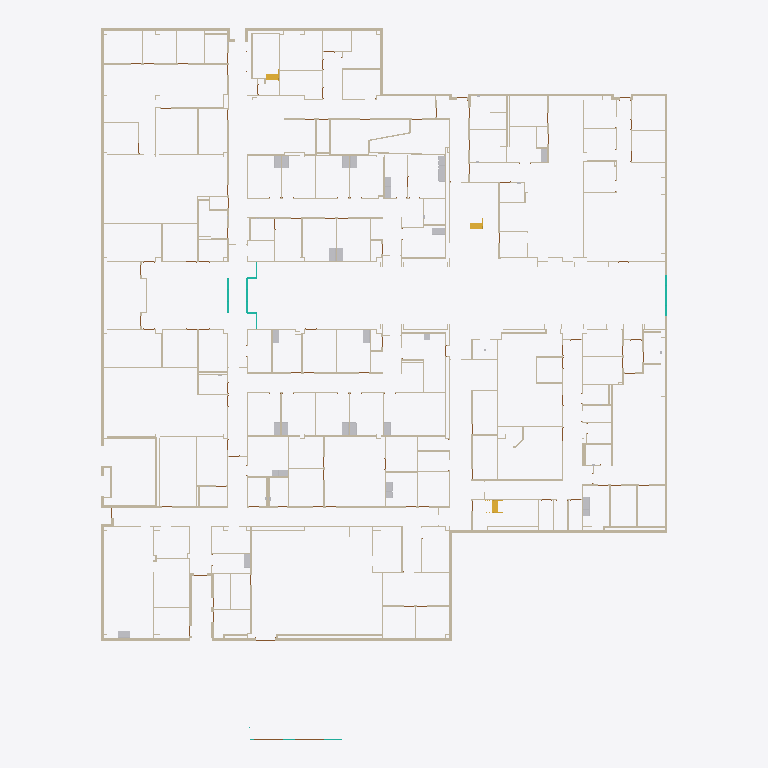
Plan cut of the same IFC building model at storey 'TOF Footing' (level -1.00 m, cut at 0.40 m), seen from above with north up, elements coloured by IFC class (only those large enough to see are counted): 211 walls (beige), 29 other elements (light grey), 4 curtain walls (teal), 3 stairs (yellow). Cut surfaces are drawn darker.
Extent 52.7 m × 66.1 m × 14.8 m (x, y, z). Storeys (4): TOF Footing at -1.00 m; First Floor at 0.00 m; Second Floor at 4.57 m; Roof - Main at 9.25 m. Elements (1894): 1065 IfcWallStandardCase, 250 IfcCovering, 249 IfcDoor, 118 IfcFurnishingElement, 102 IfcFlowTerminal, 58 IfcWindow, 31 IfcCurtainWall, 15 IfcWall, 3 IfcRailing, 3 IfcStair.

HEADER;
FILE_DESCRIPTION(('ViewDefinition [CoordinationView]'),'2;1');
FILE_NAME('Project Number','2011-09-06T11:22:43',(''),(''),'Autodesk Revit Architecture 2011 - 1.0','20100326_1700 (Solibri IFC Optimizer)','');
FILE_SCHEMA(('IFC2X3'));
ENDSEC;
DATA;
#172739=IFCPROJECT('3eM8WbY_59RR5TDWry5aRV',#1,'Project Number',$,$,'','Project Status',(#4,#31915),#177014);
#38083=IFCSITE('3eM8WbY_59RR5TDWry5aRT',#1,'Default',$,'',#31916,$,$,.ELEMENT.,(42,21,30,344238),(-71,-3,-35,-194702),-0.0,$,$);
#13535=IFCBUILDING('3eM8WbY_59RR5TDWry5aRU',#1,$,$,$,#11499,$,$,.ELEMENT.,$,$,#51212);
#3954=IFCBUILDINGSTOREY('3eM8WbY_59RR5TDWs3wwJP',#1,'First Floor',$,$,#15,$,$,.ELEMENT.,-3.531500E-13);
#3955=IFCBUILDINGSTOREY('3eM8WbY_59RR5TDWs3wwJN',#1,'Second Floor',$,$,#32,$,$,.ELEMENT.,4.570000000004098);
#3956=IFCBUILDINGSTOREY('3eM8WbY_59RR5TDWs3wwJL',#1,'Roof - Main',$,$,#47,$,$,.ELEMENT.,9.25000000000408);
#4325=IFCBUILDINGSTOREY('3eM8WbY_59RR5TDWs3wwJR',#1,'TOF Footing',$,$,#634,$,$,.ELEMENT.,-1.000000000000353);
#195=IFCWALLSTANDARDCASE('3LbNSBzHHBSuzhUUvuwBdQ',#1,'Basic Wall:Exterior - Insul Panel on Mtl. Stud:141152',$,'Basic Wall:Exterior - Insul Panel on Mtl. Stud:130954',#28134,#132797,'141152');
#206=IFCWALLSTANDARDCASE('3LbNSBzHHBSuzhUUvuwBYQ',#1,'Basic Wall:Exterior - Insul Panel on Mtl. Stud:140832',$,'Basic Wall:Exterior - Insul Panel on Mtl. Stud:130954',#32387,#132795,'140832');
#235=IFCWALLSTANDARDCASE('0otfaO0qPDAhynjJ6DnL_y',#1,'Basic Wall:Exterior - Insul Panel on Mtl. Stud:263032',$,'Basic Wall:Exterior - Insul Panel on Mtl. Stud:130954',#9069,#133655,'263032');
#236=IFCWALLSTANDARDCASE('0$T_kKFfj6eQu9LjJc1L4V',#1,'Basic Wall:Exterior - Insul Panel on Mtl. Stud:258588',$,'Basic Wall:Exterior - Insul Panel on Mtl. Stud:130954',#13497,#133616,'258588');
#196=IFCWALLSTANDARDCASE('3LbNSBzHHBSuzhUUvuwBG4',#1,'Basic Wall:Exterior - Insul Panel on Mtl. Stud:142014',$,'Basic Wall:Exterior - Insul Panel on Mtl. Stud:130954',#13475,#132802,'142014');
#288=IFCWALLSTANDARDCASE('3LbNSBzHHBSuzhUUvuwB0x',#1,'Basic Wall:Exterior - Insul Panel on Mtl. Stud:142977',$,'Basic Wall:Exterior - Insul Panel on Mtl. Stud:130954',#32377,#132813,'142977');
#216=IFCWALLSTANDARDCASE('3LbNSBzHHBSuzhUUvuwBiP',#1,'Basic Wall:Exterior - Insul Panel on Mtl. Stud:140707',$,'Basic Wall:Exterior - Insul Panel on Mtl. Stud:130954',#11471,#132794,'140707');
#302=IFCWALLSTANDARDCASE('3LbNSBzHHBSuzhUUvuwBWM',#1,'Basic Wall:Exterior - Insul Panel on Mtl. Stud:140972',$,'Basic Wall:Exterior - Insul Panel on Mtl. Stud:130954',#13474,#132796,'140972');
#317=IFCWALLSTANDARDCASE('3LbNSBzHHBSuzhUUvuwB4_',#1,'Basic Wall:Exterior - Insul Panel on Mtl. Stud:143236',$,'Basic Wall:Exterior - Insul Panel on Mtl. Stud:130954',#123448,#132817,'143236');
#163=IFCWALLSTANDARDCASE('3Egy$LBd99weR14rW4bmWa',#1,'Basic Wall:Interior - Partition (92mm Stud):164694',$,'Basic Wall:Interior - Partition (92mm Stud):128360',#4326,#132942,'164694');
#215=IFCWALLSTANDARDCASE('3LbNSBzHHBSuzhUUvuwBEp',#1,'Basic Wall:Exterior - Insul Panel on Mtl. Stud:142601',$,'Basic Wall:Exterior - Insul Panel on Mtl. Stud:130954',#13473,#132808,'142601');
#233=IFCWALLSTANDARDCASE('3LbNSBzHHBSuzhUUvuwFhT',#1,'Basic Wall:Interior - Partition (92mm Stud):156775',$,'Basic Wall:Interior - Partition (92mm Stud):128360',#11477,#132878,'156775');
#157=IFCWALLSTANDARDCASE('1qc5HjZvrCsga38tqxQ3nV',#1,'Basic Wall:Interior - Partition (92mm Stud):366211',$,'Basic Wall:Interior - Partition (92mm Stud):128360',#9070,#133969,'366211');
#234=IFCWALLSTANDARDCASE('0tIhQ6hmz02e5gznEed43R',#1,'Basic Wall:Interior - Partition (92mm Stud):354436',$,'Basic Wall:Interior - Partition (92mm Stud):128360',#13495,#133823,'354436');
#1636=IFCWALLSTANDARDCASE('3Egy$LBd99weR14rW4bszJ',#1,'Basic Wall:Interior - Furring (152 mm Stud):189473',$,'Basic Wall:Interior - Furring (152 mm Stud):138413',#123704,#133140,'189473');
#323=IFCWALLSTANDARDCASE('0bk1ZfURb7DB4FOIglu73X',#1,'Basic Wall:Interior - Partition (92mm Stud):164156',$,'Basic Wall:Interior - Partition (92mm Stud):128360',#32239,#132937,'164156');
#468=IFCWALLSTANDARDCASE('3LbNSBzHHBSuzhUUvuwBLq',#1,'Basic Wall:Exterior - Insul Panel on Mtl. Stud:142286',$,'Basic Wall:Exterior - Insul Panel on Mtl. Stud:130954',#123439,#132803,'142286');
#212=IFCWALLSTANDARDCASE('3LbNSBzHHBSuzhUUvuwFOf',#1,'Basic Wall:Interior - Partition (92mm Stud):157843',$,'Basic Wall:Interior - Partition (92mm Stud):128360',#11466,#132884,'157843');
#298=IFCWALLSTANDARDCASE('3Egy$LBd99weR14rW4bsiq',#1,'Basic Wall:Interior - Partition (92mm Stud):188486',$,'Basic Wall:Interior - Partition (92mm Stud):128360',#32223,#133130,'188486');
#269=IFCWALLSTANDARDCASE('3LbNSBzHHBSuzhUUvuwALs',#1,'Basic Wall:Interior - Partition (92mm Stud):146380',$,'Basic Wall:Interior - Partition (92mm Stud):128360',#13463,#132827,'146380');
#419=IFCWALLSTANDARDCASE('3Egy$LBd99weR14rW4bqms',#1,'Basic Wall:Interior - Partition (92mm Stud):182084',$,'Basic Wall:Interior - Partition (92mm Stud):128360',#123652,#133076,'182084');
#169=IFCWALLSTANDARDCASE('3Egy$LBd99weR14rW4brn5',#1,'Basic Wall:Interior - Partition (92mm Stud):186167',$,'Basic Wall:Interior - Partition (92mm Stud):128360',#32225,#133107,'186167');
#700=IFCWALLSTANDARDCASE('3Egy$LBd99weR14rW4brES',#1,'Basic Wall:Exterior - Insul Panel on Mtl. Stud:186606',$,'Basic Wall:Exterior - Insul Panel on Mtl. Stud:130954',#32249,#133113,'186606');
#374=IFCWALLSTANDARDCASE('3Egy$LBd99weR14rW4bpOG',#1,'Basic Wall:Interior - Partition (92mm Stud):179554',$,'Basic Wall:Interior - Partition (92mm Stud):128360',#123626,#133045,'179554');
#602=IFCWALLSTANDARDCASE('2g$QZpOGbBUxSNx_ZgxJQB',#1,'Basic Wall:Exterior - Insul Panel on Mtl. Stud:256262',$,'Basic Wall:Exterior - Insul Panel on Mtl. Stud:130954',#124162,#133610,'256262');
#361=IFCWALLSTANDARDCASE('0$T_kKFfj6eQu9LjJc1Knz',#1,'Basic Wall:Exterior - Insul Panel on Mtl. Stud:257918',$,'Basic Wall:Exterior - Insul Panel on Mtl. Stud:130954',#32516,#133613,'257918');
#604=IFCWALLSTANDARDCASE('0$T_kKFfj6eQu9LjJc1LCA',#1,'Basic Wall:Exterior - Insul Panel on Mtl. Stud:258057',$,'Basic Wall:Exterior - Insul Panel on Mtl. Stud:130954',#124183,#133614,'258057');
#184=IFCWALLSTANDARDCASE('3Egy$LBd99weR14rW4bmzE',#1,'Basic Wall:Interior - Partition (92mm Stud):164924',$,'Basic Wall:Interior - Partition (92mm Stud):128360',#9062,#132944,'164924');
#156=IFCWALLSTANDARDCASE('0bk1ZfURb7DB4FOIglu8Y$',#1,'Basic Wall:Interior - Partition (92mm Stud):162146',$,'Basic Wall:Interior - Partition (92mm Stud):128360',#13468,#132917,'162146');
#347=IFCWALLSTANDARDCASE('3Egy$LBd99weR14rW4bny6',#1,'Basic Wall:Interior - Partition (92mm Stud):169076',$,'Basic Wall:Interior - Partition (92mm Stud):128360',#123564,#132970,'169076');
#525=IFCWALLSTANDARDCASE('3Egy$LBd99weR14rW4bqpl',#1,'Basic Wall:Interior - Partition (92mm Stud):182173',$,'Basic Wall:Interior - Partition (92mm Stud):128360',#28121,#133077,'182173');
#527=IFCWALLSTANDARDCASE('3Egy$LBd99weR14rW4br0g',#1,'Basic Wall:Exterior - Insul Panel on Mtl. Stud:187224',$,'Basic Wall:Exterior - Insul Panel on Mtl. Stud:130954',#28123,#133117,'187224');
#432=IFCWALLSTANDARDCASE('3LbNSBzHHBSuzhUUvuwBA0',#1,'Basic Wall:Exterior - Insul Panel on Mtl. Stud:142394',$,'Basic Wall:Exterior - Insul Panel on Mtl. Stud:130954',#32379,#132804,'142394');
#1184=IFCWALLSTANDARDCASE('0bk1ZfURb7DB4FOIglu77i',#1,'Basic Wall:Interior - Partition (92mm Stud):163889',$,'Basic Wall:Interior - Partition (92mm Stud):128360',#123537,#132935,'163889');
#707=IFCWALLSTANDARDCASE('0$T_kKFfj6eQu9LjJc1L7M',#1,'Basic Wall:Exterior - Insul Panel on Mtl. Stud:258773',$,'Basic Wall:Exterior - Insul Panel on Mtl. Stud:130954',#124203,#133617,'258773');
#183=IFCWALLSTANDARDCASE('3LbNSBzHHBSuzhUUvuwFIB',#1,'Basic Wall:Interior - Partition (92mm Stud):158257',$,'Basic Wall:Interior - Partition (92mm Stud):128360',#123497,#132887,'158257');
#286=IFCWALLSTANDARDCASE('3Egy$LBd99weR14rW4bpNc',#1,'Basic Wall:Interior - Partition (92mm Stud):179860',$,'Basic Wall:Interior - Partition (92mm Stud):128360',#13467,#133049,'179860');
#214=IFCWALLSTANDARDCASE('3Egy$LBd99weR14rW4bq30',#1,'Basic Wall:Interior - Partition (92mm Stud):183218',$,'Basic Wall:Interior - Partition (92mm Stud):128360',#11467,#133084,'183218');
#933=IFCWALLSTANDARDCASE('0bk1ZfURb7DB4FOIglu8zZ',#1,'Basic Wall:Interior - Partition (92mm Stud):163518',$,'Basic Wall:Interior - Partition (92mm Stud):128360',#123536,#132934,'163518');
#567=IFCWALLSTANDARDCASE('3LbNSBzHHBSuzhUUvuwBVu',#1,'Basic Wall:Exterior - Insul Panel on Mtl. Stud:141634',$,'Basic Wall:Exterior - Insul Panel on Mtl. Stud:130954',#123436,#132798,'141634');
#662=IFCWALLSTANDARDCASE('3LbNSBzHHBSuzhUUvuwEyX',#1,'Basic Wall:Interior - Partition (92mm Stud):160155',$,'Basic Wall:Interior - Partition (92mm Stud):128360',#123510,#132903,'160155');
#663=IFCWALLSTANDARDCASE('0bk1ZfURb7DB4FOIglu8la',#1,'Basic Wall:Interior - Partition (92mm Stud):162361',$,'Basic Wall:Interior - Partition (92mm Stud):128360',#123520,#132918,'162361');
#1121=IFCSTAIR('0mxk1RW8H5mvX1dNnpRqBK',#1,'Stair:Concrete Pan - 180mm Max Riser 280mm Tread:251180',$,'Stair:Concrete Pan - 180mm Max Riser 280mm Tread',#124136,$,'251180',.HALF_TURN_STAIR.);
#526=IFCWALLSTANDARDCASE('3Egy$LBd99weR14rW4bs_8',#1,'Basic Wall:Interior - Partition (92mm Stud):189690',$,'Basic Wall:Interior - Partition (92mm Stud):128360',#28122,#133142,'189690');
#678=IFCWALLSTANDARDCASE('3Egy$LBd99weR14rW4brxf',#1,'Basic Wall:Interior - Partition (92mm Stud):185755',$,'Basic Wall:Interior - Partition (92mm Stud):128360',#123670,#133099,'185755');
#603=IFCWALLSTANDARDCASE('2g$QZpOGbBUxSNx_ZgxJOk',#1,'Basic Wall:Exterior - Insul Panel on Mtl. Stud:256419',$,'Basic Wall:Exterior - Insul Panel on Mtl. Stud:130954',#124163,#133611,'256419');
#1189=IFCWALLSTANDARDCASE('3Egy$LBd99weR14rW4bnkT',#1,'Basic Wall:Interior - Partition (92mm Stud):168175',$,'Basic Wall:Interior - Partition (92mm Stud):128360',#123556,#132962,'168175');
#1120=IFCSTAIR('0mxk1RW8H5mvX1dNnpRqIz',#1,'Stair:Concrete Pan - 180mm Max Riser 280mm Tread:250693',$,'Stair:Concrete Pan - 180mm Max Riser 280mm Tread',#124128,$,'250693',.HALF_TURN_STAIR.);
#1119=IFCSTAIR('3NhaIUfh12PAdrGa$S3z3M',#1,'Stair:Concrete Pan - 180mm Max Riser 280mm Tread:221039',$,'Stair:Concrete Pan - 180mm Max Riser 280mm Tread',#123916,$,'221039',.HALF_TURN_STAIR.);
#666=IFCWALLSTANDARDCASE('3Egy$LBd99weR14rW4bmNa',#1,'Basic Wall:Interior - Partition (92mm Stud):167574',$,'Basic Wall:Interior - Partition (92mm Stud):128360',#123554,#132959,'167574');
#508=IFCWALLSTANDARDCASE('3LbNSBzHHBSuzhUUvuwEz8',#1,'Basic Wall:Interior - Partition (92mm Stud):160242',$,'Basic Wall:Interior - Partition (92mm Stud):128360',#123511,#132904,'160242');
#664=IFCWALLSTANDARDCASE('0bk1ZfURb7DB4FOIglu8jA',#1,'Basic Wall:Interior - Partition (92mm Stud):162455',$,'Basic Wall:Interior - Partition (92mm Stud):128360',#123521,#132919,'162455');
#322=IFCWALLSTANDARDCASE('3Egy$LBd99weR14rW4brWy',#1,'Basic Wall:Interior - Partition (92mm Stud):185166',$,'Basic Wall:Interior - Partition (92mm Stud):128360',#32215,#133096,'185166');
#481=IFCWALLSTANDARDCASE('3Egy$LBd99weR14rW4brrb',#1,'Basic Wall:Interior - Partition (92mm Stud):185879',$,'Basic Wall:Interior - Partition (92mm Stud):128360',#32245,#133100,'185879');
#517=IFCWALLSTANDARDCASE('3Egy$LBd99weR14rW4bszE',#1,'Basic Wall:Interior - Partition (92mm Stud):189500',$,'Basic Wall:Interior - Partition (92mm Stud):128360',#123705,#133141,'189500');
#265=IFCWALLSTANDARDCASE('3Egy$LBd99weR14rW4bru4',#1,'Basic Wall:Interior - Partition (92mm Stud):185718',$,'Basic Wall:Interior - Partition (92mm Stud):128360',#28126,#133098,'185718');
#1630=IFCWALLSTANDARDCASE('3Egy$LBd99weR14rW4brHd',#1,'Basic Wall:Interior - Furring (38 mm Stud):188181',$,'Basic Wall:Interior - Furring (38 mm Stud):128404',#123693,#133127,'188181');
#470=IFCWALLSTANDARDCASE('3Egy$LBd99weR14rW4bmvZ',#1,'Basic Wall:Interior - Partition (92mm Stud):165137',$,'Basic Wall:Interior - Partition (92mm Stud):128360',#123544,#132945,'165137');
#1307=IFCWALLSTANDARDCASE('3pms57Ad5AVAb74jf4yKrd',#1,'Basic Wall:Interior - Furring (38 mm Stud):365923',$,'Basic Wall:Interior - Furring (38 mm Stud):128404',#125211,#133963,'365923');
#697=IFCWALLSTANDARDCASE('3LbNSBzHHBSuzhUUvuwDh_',#1,'Basic Wall:Interior - Partition (92mm Stud):148548',$,'Basic Wall:Interior - Partition (92mm Stud):128360',#32153,#132838,'148548');
#490=IFCWALLSTANDARDCASE('0tIhQ6hmz02e5gznEed5Yz',#1,'Basic Wall:Interior - Partition (92mm Stud):356578',$,'Basic Wall:Interior - Partition (92mm Stud):128360',#32479,#133844,'356578');
#352=IFCWALLSTANDARDCASE('0bk1ZfURb7DB4FOIglu8bl',#1,'Basic Wall:Interior - Partition (92mm Stud):161970',$,'Basic Wall:Interior - Partition (92mm Stud):128360',#32163,#132916,'161970');
#1223=IFCWALLSTANDARDCASE('3Egy$LBd99weR14rW4brLm',#1,'Basic Wall:Interior - Partition (92mm Stud):187906',$,'Basic Wall:Interior - Partition (92mm Stud):128360',#123691,#133125,'187906');
#680=IFCWALLSTANDARDCASE('3Egy$LBd99weR14rW4brUK',#1,'Basic Wall:Interior - Partition (92mm Stud):187622',$,'Basic Wall:Interior - Partition (92mm Stud):128360',#123688,#133122,'187622');
#476=IFCWALLSTANDARDCASE('3Egy$LBd99weR14rW4brPD',#1,'Basic Wall:Interior - Partition (92mm Stud):187711',$,'Basic Wall:Interior - Partition (92mm Stud):128360',#123689,#133123,'187711');
#597=IFCWALLSTANDARDCASE('3Egy$LBd99weR14rW4bshb',#1,'Basic Wall:Interior - Partition (92mm Stud):188823',$,'Basic Wall:Interior - Partition (92mm Stud):128360',#32211,#133134,'188823');
#360=IFCWALLSTANDARDCASE('0ztdC3L1HAzhbhMHypqcSl',#1,'Basic Wall:Interior - Partition (92mm Stud):404985',$,'Basic Wall:Interior - Partition (92mm Stud):128360',#32492,#134202,'404985');
#1165=IFCWALLSTANDARDCASE('3LbNSBzHHBSuzhUUvuwDqB',#1,'Basic Wall:Interior - Partition (92mm Stud):148401',$,'Basic Wall:Interior - Partition (92mm Stud):128360',#123459,#132836,'148401');
#698=IFCWALLSTANDARDCASE('3Egy$LBd99weR14rW4brzp',#1,'Basic Wall:Interior - Partition (92mm Stud):185345',$,'Basic Wall:Interior - Partition (92mm Stud):128360',#32217,#133097,'185345');
#1220=IFCWALLSTANDARDCASE('3Egy$LBd99weR14rW4br8v',#1,'Basic Wall:Interior - Partition (92mm Stud):186699',$,'Basic Wall:Interior - Partition (92mm Stud):128360',#123682,#133114,'186699');
#1222=IFCWALLSTANDARDCASE('3Egy$LBd99weR14rW4brRZ',#1,'Basic Wall:Interior - Partition (92mm Stud):187793',$,'Basic Wall:Interior - Partition (92mm Stud):128360',#123690,#133124,'187793');
#748=IFCCURTAINWALL('1I_Rp6d3j27fE7zFUMgaqZ',#1,'Curtain Wall:Chain Link Fence:346963',$,'Curtain Wall:Chain Link Fence:137002',#124998,$,'346963');
#931=IFCWALLSTANDARDCASE('3LbNSBzHHBSuzhUUvuwEd0',#1,'Basic Wall:Interior - Partition (92mm Stud):161658',$,'Basic Wall:Interior - Partition (92mm Stud):128360',#32069,#132914,'161658');
#1163=IFCWALLSTANDARDCASE('3LbNSBzHHBSuzhUUvuwABT',#1,'Basic Wall:Interior - Partition (92mm Stud):146535',$,'Basic Wall:Interior - Partition (92mm Stud):128360',#123454,#132828,'146535');
#1164=IFCWALLSTANDARDCASE('3LbNSBzHHBSuzhUUvuwA89',#1,'Basic Wall:Interior - Partition (92mm Stud):146611',$,'Basic Wall:Interior - Partition (92mm Stud):128360',#123455,#132829,'146611');
#784=IFCWALLSTANDARDCASE('3LbNSBzHHBSuzhUUvuwAEs',#1,'Basic Wall:Interior - Partition (92mm Stud):146700',$,'Basic Wall:Interior - Partition (92mm Stud):128360',#123456,#132830,'146700');
#595=IFCWALLSTANDARDCASE('3LbNSBzHHBSuzhUUvuwFBY',#1,'Basic Wall:Interior - Partition (92mm Stud):158808',$,'Basic Wall:Interior - Partition (92mm Stud):128360',#32144,#132890,'158808');
#425=IFCWALLSTANDARDCASE('3Egy$LBd99weR14rW4bm23',#1,'Basic Wall:Interior - Partition (92mm Stud):166897',$,'Basic Wall:Interior - Partition (92mm Stud):128360',#32165,#132954,'166897');
#1224=IFCWALLSTANDARDCASE('3Egy$LBd99weR14rW4bsu_',#1,'Basic Wall:Interior - Partition (92mm Stud):189772',$,'Basic Wall:Interior - Partition (92mm Stud):128360',#123706,#133143,'189772');
#654=IFCWALLSTANDARDCASE('3LbNSBzHHBSuzhUUvuwBTL',#1,'Basic Wall:Exterior - Insul Panel on Mtl. Stud:141807',$,'Basic Wall:Exterior - Insul Panel on Mtl. Stud:130954',#123438,#132801,'141807');
#812=IFCWALLSTANDARDCASE('3Egy$LBd99weR14rW4brB1',#1,'Basic Wall:Interior - Partition (92mm Stud):186803',$,'Basic Wall:Interior - Partition (92mm Stud):128360',#123683,#133115,'186803');
ENDSEC;
